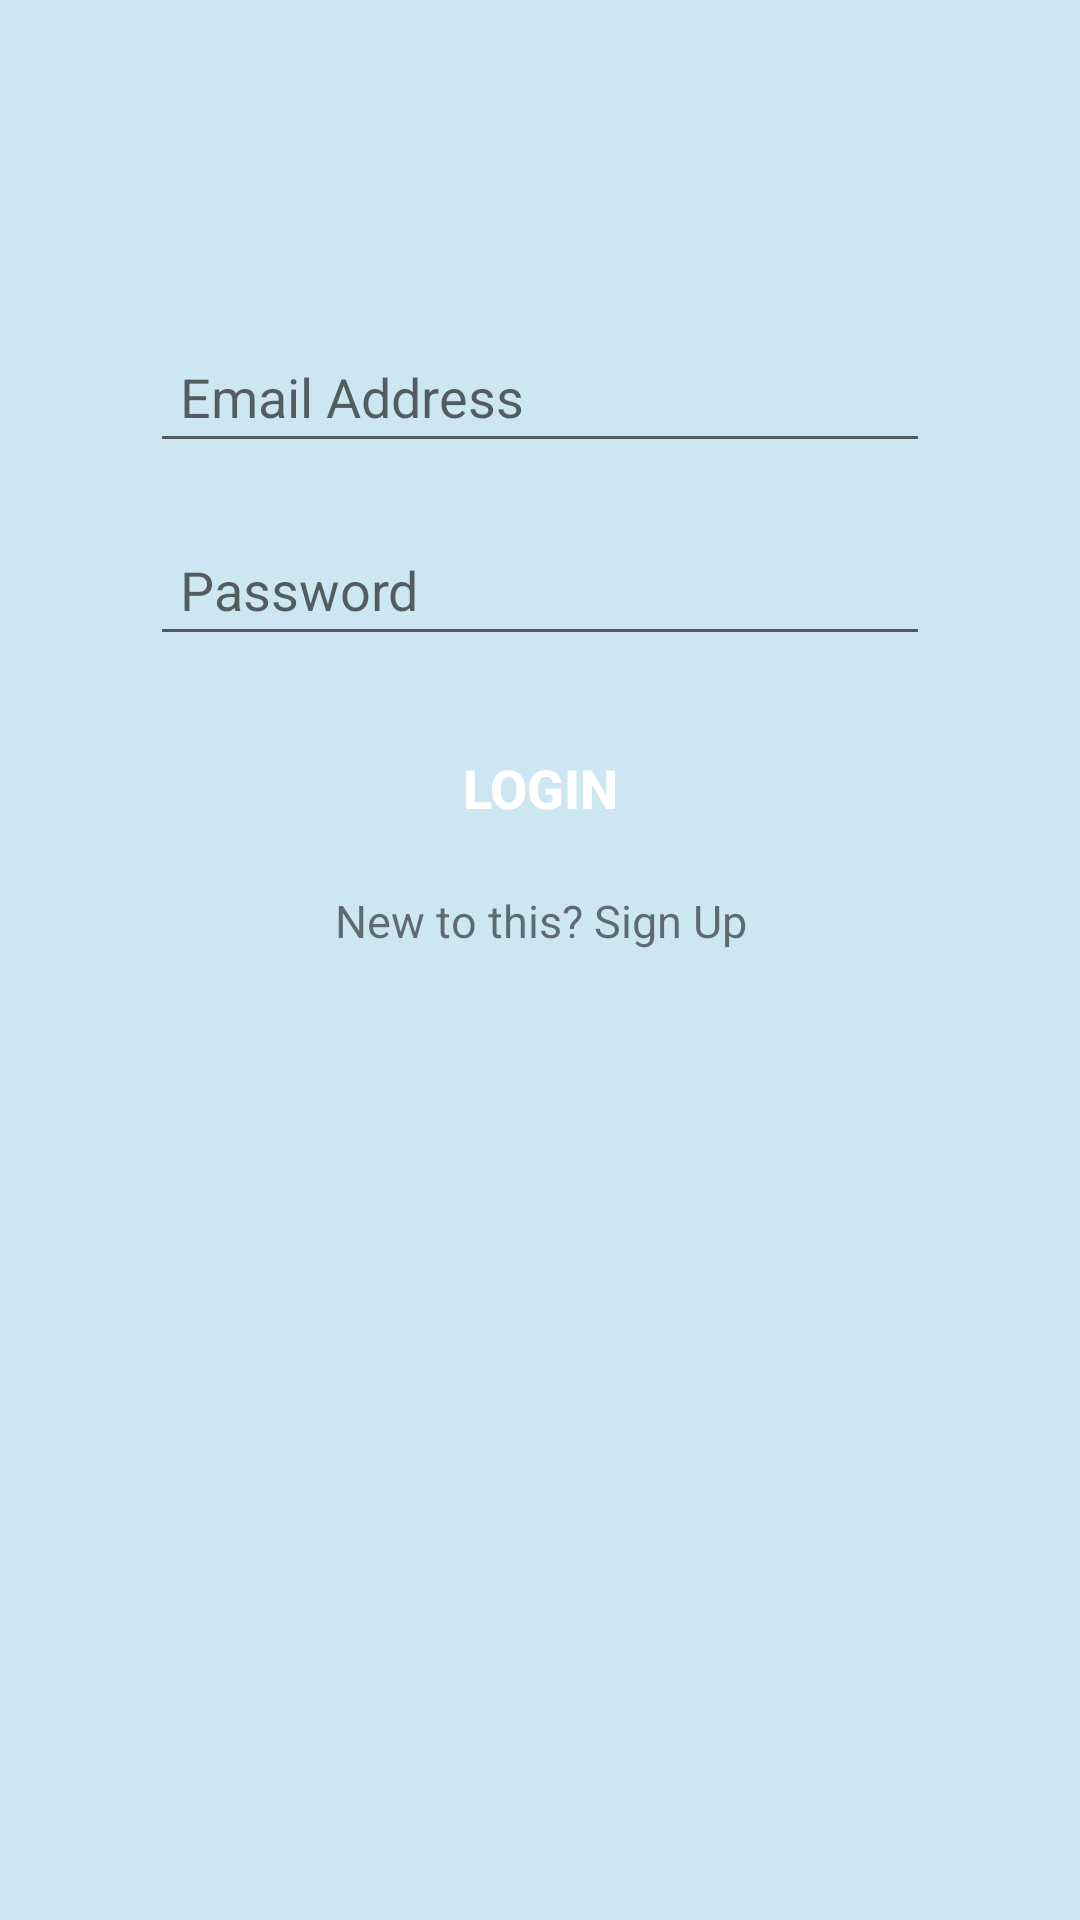

Layout XML and referenced resources for this Android screen:
<!-- AndroidManifest.xml: application theme Theme.MedPrep -->
<!-- res/layout/activity_patient_sign_in.xml -->
<?xml version="1.0" encoding="utf-8"?>
<LinearLayout
    xmlns:android="http://schemas.android.com/apk/res/android"
    android:layout_width="match_parent"
    android:layout_height="match_parent"
    android:orientation="vertical"
    android:background="#8099D0E6">
    <LinearLayout
        android:layout_width="match_parent"
        android:layout_height="match_parent"
        android:orientation="vertical">

        <ScrollView
            android:layout_width="match_parent"
            android:layout_height="match_parent">

            <LinearLayout
                android:layout_width="match_parent"
                android:layout_height="match_parent"
                android:layout_marginStart="40dp"
                android:layout_marginLeft="40dp"
                android:layout_marginTop="100dp"
                android:layout_marginEnd="40dp"
                android:layout_marginRight="40dp"
                android:layout_marginBottom="40dp"
                android:orientation="vertical">

                <EditText
                    android:layout_width="match_parent"
                    android:layout_height="wrap_content"
                    android:id="@+id/loginEmail"
                    android:inputType="textEmailAddress"
                    android:hint="Email Address"
                    android:padding="10dp"
                    android:layout_margin="10dp" />

                <EditText
                    android:layout_width="match_parent"
                    android:layout_height="wrap_content"
                    android:id="@+id/loginPass"
                    android:hint="Password"
                    android:inputType="textPassword"
                    android:padding="10dp"
                    android:layout_margin="10dp"
                    />

                <Button
                    android:id="@+id/patientlogin"
                    android:layout_width="match_parent"
                    android:layout_height="wrap_content"
                    android:layout_margin="10dp"
                    android:background="@drawable/bordershape"
                    android:backgroundTint="#FF303F9F"
                    android:text="Login"
                    android:textColor="@color/white"
                    android:textSize="18sp"
                    android:textStyle="bold" />

                <TextView
                    android:id="@+id/create_account"
                    android:layout_width="match_parent"
                    android:layout_height="wrap_content"
                    android:layout_gravity="center"
                    android:layout_marginBottom="10dp"
                    android:layout_marginTop="0dp"
                    android:gravity="center"
                    android:text="New to this? Sign Up"
                    android:textSize="15dp" />


                <ProgressBar
                    android:id="@+id/Login_progressBar"
                    style="?android:attr/progressBarStyle"
                    android:layout_width="match_parent"
                    android:layout_height="wrap_content"
                    android:layout_gravity="center"
                    android:visibility="invisible" />

            </LinearLayout>
        </ScrollView>
    </LinearLayout>
</LinearLayout>
<!-- resources referenced by this layout -->
<resources>
  <color name="white">#FFFFFFFF</color>
  <style name="Theme.MedPrep" parent="Theme.MaterialComponents.DayNight.DarkActionBar">
          
          <item name="colorPrimary">@color/purple_500</item>
          <item name="colorPrimaryVariant">@color/purple_700</item>
          <item name="colorOnPrimary">@color/white</item>
          
          <item name="colorSecondary">@color/teal_200</item>
          <item name="colorSecondaryVariant">@color/teal_700</item>
          <item name="colorOnSecondary">@color/black</item>
          
          <item name="android:statusBarColor" tools:targetApi="l">?attr/colorPrimaryVariant</item>
          
      </style>
  <color name="purple_500">#FF6200EE</color>
  <color name="purple_700">#FF3700B3</color>
  <color name="teal_200">#FF03DAC5</color>
  <color name="teal_700">#FF018786</color>
  <color name="black">#FF000000</color>
</resources>
